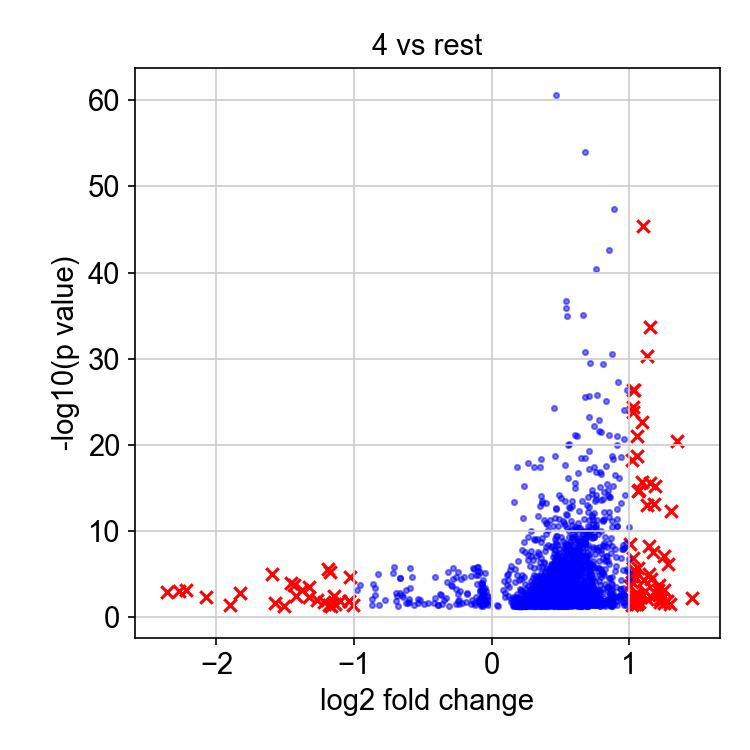

The data file committed next to this chart (first rows):
, genes, logfoldchange, pvals
0, CLDN3, 1.455, 0.005828
1, CCNB1, 1.348, 3.390847532025918e-21
2, UTP14A, 1.3, 4.2529424067263733e-13
3, COG8, 1.294, 0.02965
4, RRS1, 1.282, 6.041974846709716e-07
5, ETV5, 1.273, 0.01322
6, SLC25A33, 1.25, 0.0006715
7, CCDC86, 1.248, 0.02352
8, E2F3, 1.247, 8.235582804342413e-08
9, CTA-29F11.1, 1.237, 0.005705
10, SRGN, 1.222, 0.00725
11, NARS2, 1.218, 0.01806
12, TRIM8, 1.217, 0.002687
13, NPTN, 1.216, 0.0001628
14, NEFH, 1.205, 0.0007336
15, TRNT1, 1.196, 0.002102
16, PNO1, 1.182, 6.276592798723458e-16
17, PRRT3-AS1, 1.177, 6.700216451847104e-14
18, WDR77, 1.167, 2.4790698120136893e-08
19, IRAK1, 1.155, 3.7610350055257134e-05
20, DKC1, 1.151, 1.9595671415356387e-34
21, FAM58A, 1.146, 2.5688616204519065e-16
22, ST6GALNAC4, 1.144, 9.407305313892933e-06
23, FAM98A, 1.139, 5.841326448677851e-09
24, NDUFAF4, 1.131, 1.0275325709889442e-13
25, UBE2S, 1.128, 5.266411727885982e-31
26, RP11-445F12.1, 1.124, 0.006852
27, GAPVD1, 1.115, 0.0009202
28, PGAM5, 1.107, 4.681794589897266e-05
29, DDX21, 1.097, 3.4784100100392716e-46
30, PHF19, 1.093, 2.450338219016492e-23
31, HTATSF1, 1.088, 1.9623703618152675e-16
32, PLK1, 1.084, 0.004756
33, EP400, 1.08, 0.0047
34, SLC35F2, 1.067, 0.01701
35, NOP16, 1.067, 1.596191357858509e-15
36, PTGES2, 1.065, 1.992641767140681e-15
37, CHCHD4, 1.059, 1.7326386604190835e-06
38, CDC20, 1.052, 8.218895347186519e-22
39, PDCD11, 1.051, 2.0981854890948675e-19
40, CD276, 1.051, 0.02551
41, FHL1, 1.05, 0.00149
42, TRAF3IP1, 1.048, 0.004137
43, LINC00958, 1.046, 0.002921
44, MCCC2, 1.043, 0.02499
45, ANAPC7, 1.042, 0.009879
46, BCS1L, 1.042, 1.9154652604798635e-05
47, CHORDC1, 1.036, 4.6666650106498146e-27
48, MAGEA12, 1.033, 3.537717122097378e-06
49, BCCIP, 1.029, 4.206420439948132e-27
50, BYSL, 1.028, 1.1451969722463637e-05
51, HMGB3, 1.027, 1.4293209323559098e-24
52, CTC-524C5.2, 1.024, 1.2565093164881586e-07
53, GAL, 1.022, 3.448901880747173e-25
54, ATP11C, 1.02, 0.0416
55, FTSJ3, 1.019, 1.6295814255219334e-05
56, LDOC1, 1.015, 5.832477419322335e-19
57, MCRS1, 1.015, 6.99080466996279e-05
58, DDX10, 1.005, 3.4761319198780107e-09
59, NOP14, 1.003, 0.0002249
... 28 more rows
